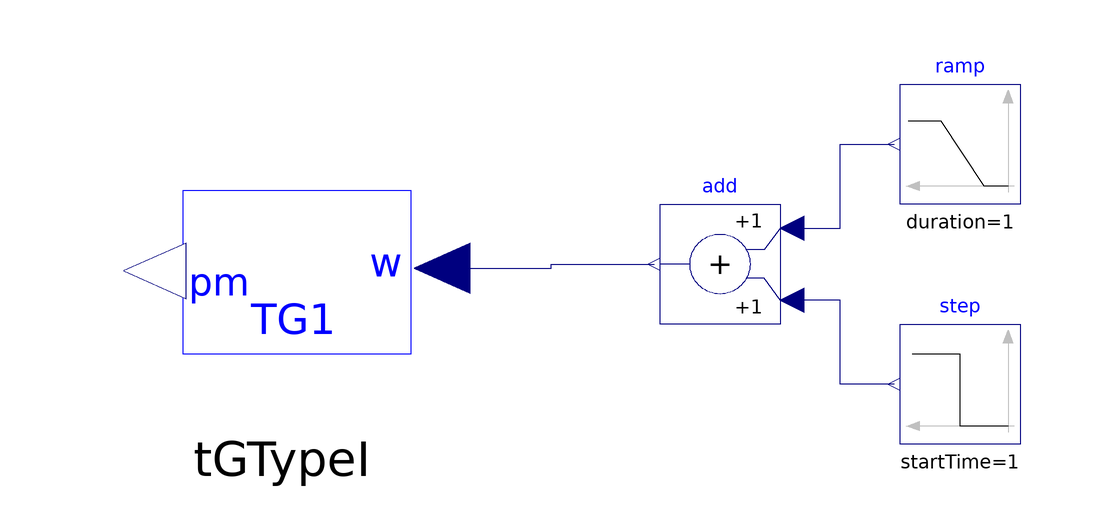

This picture is the connection diagram that the Modelica source below describes through its graphical annotations.

model TG_TypeI

  parameter Real p0 = 0.160352698692006 "Power flow, node active power";
   iPSL.Electrical.Controls.PSAT.TG.TGTypeI tGTypeI(wref = 1, pref = p0, R = 0.2, pmax = 1, pmin = 0, Ts = 0.1, Tc = 1, T3 = 0.04, T4 = 5, T5 = 0.04) annotation(Placement(transformation(extent={{30,-26},
            {-36,18}})));
  Modelica.Blocks.Sources.Ramp ramp(
    height=0.1,
    duration=1,
    startTime=0.5,
    offset=1)
    annotation (Placement(transformation(extent={{120,10},{100,30}})));
  Modelica.Blocks.Sources.Step step(
    height=-0.1,
    offset=0,
    startTime=1)
    annotation (Placement(transformation(extent={{120,-30},{100,-10}})));
  Modelica.Blocks.Math.Add add
    annotation (Placement(transformation(extent={{80,-10},{60,10}})));
equation
  connect(add.u1,ramp. y) annotation (Line(points={{82,6},{90,6},{90,20},{99,20}},
                     color={0,0,127}));
  connect(step.y,add. u2) annotation (Line(points={{99,-20},{90,-20},{90,-6},{
          82,-6}},   color={0,0,127}));
  connect(tGTypeI.w, add.y) annotation (Line(points={{23.675,-0.7},{41.8375,
          -0.7},{41.8375,0},{59,0}}, color={0,0,127}));
  annotation(Diagram(coordinateSystem(extent={{-100,-100},{140,120}},      preserveAspectRatio=false)),             Icon(coordinateSystem(extent = {{-100, -100}, {140, 120}})),
    Documentation(info="<html>
<p><span style=\"font-family: MS Shell Dlg 2;\">&LT;iPSL: iTesla Power System Library&GT;</span></p>
<p><span style=\"font-family: MS Shell Dlg 2;\">Copyright 2015 RTE (France), AIA (Spain), KTH (Sweden) and DTU (Denmark)</span></p>
<ul>
<li><span style=\"font-family: MS Shell Dlg 2;\">RTE: http://www.rte-france.com/ </span></li>
<li><span style=\"font-family: MS Shell Dlg 2;\">AIA: http://www.aia.es/en/energy/</span></li>
<li><span style=\"font-family: MS Shell Dlg 2;\">KTH: https://www.kth.se/en</span></li>
<li><span style=\"font-family: MS Shell Dlg 2;\">DTU:http://www.dtu.dk/english</span></li>
</ul>
<p><span style=\"font-family: MS Shell Dlg 2;\">The authors can be contacted by email: info at itesla-ipsl dot org</span></p>
<p><span style=\"font-family: MS Shell Dlg 2;\">This package is part of the iTesla Power System Library (&QUOT;iPSL&QUOT;) .</span></p>
<p><span style=\"font-family: MS Shell Dlg 2;\">The iPSL is free software: you can redistribute it and/or modify it under the terms of the GNU Lesser General Public License as published by the Free Software Foundation, either version 3 of the License, or (at your option) any later version.</span></p>
<p><span style=\"font-family: MS Shell Dlg 2;\">The iPSL is distributed in the hope that it will be useful, but WITHOUT ANY WARRANTY; without even the implied warranty of MERCHANTABILITY or FITNESS FOR A PARTICULAR PURPOSE. See the GNU Lesser General Public License for more details.</span></p>
<p><span style=\"font-family: MS Shell Dlg 2;\">You should have received a copy of the GNU Lesser General Public License along with the iPSL. If not, see &LT;http://www.gnu.org/licenses/&GT;.</span></p>
</html>"));
end TG_TypeI;